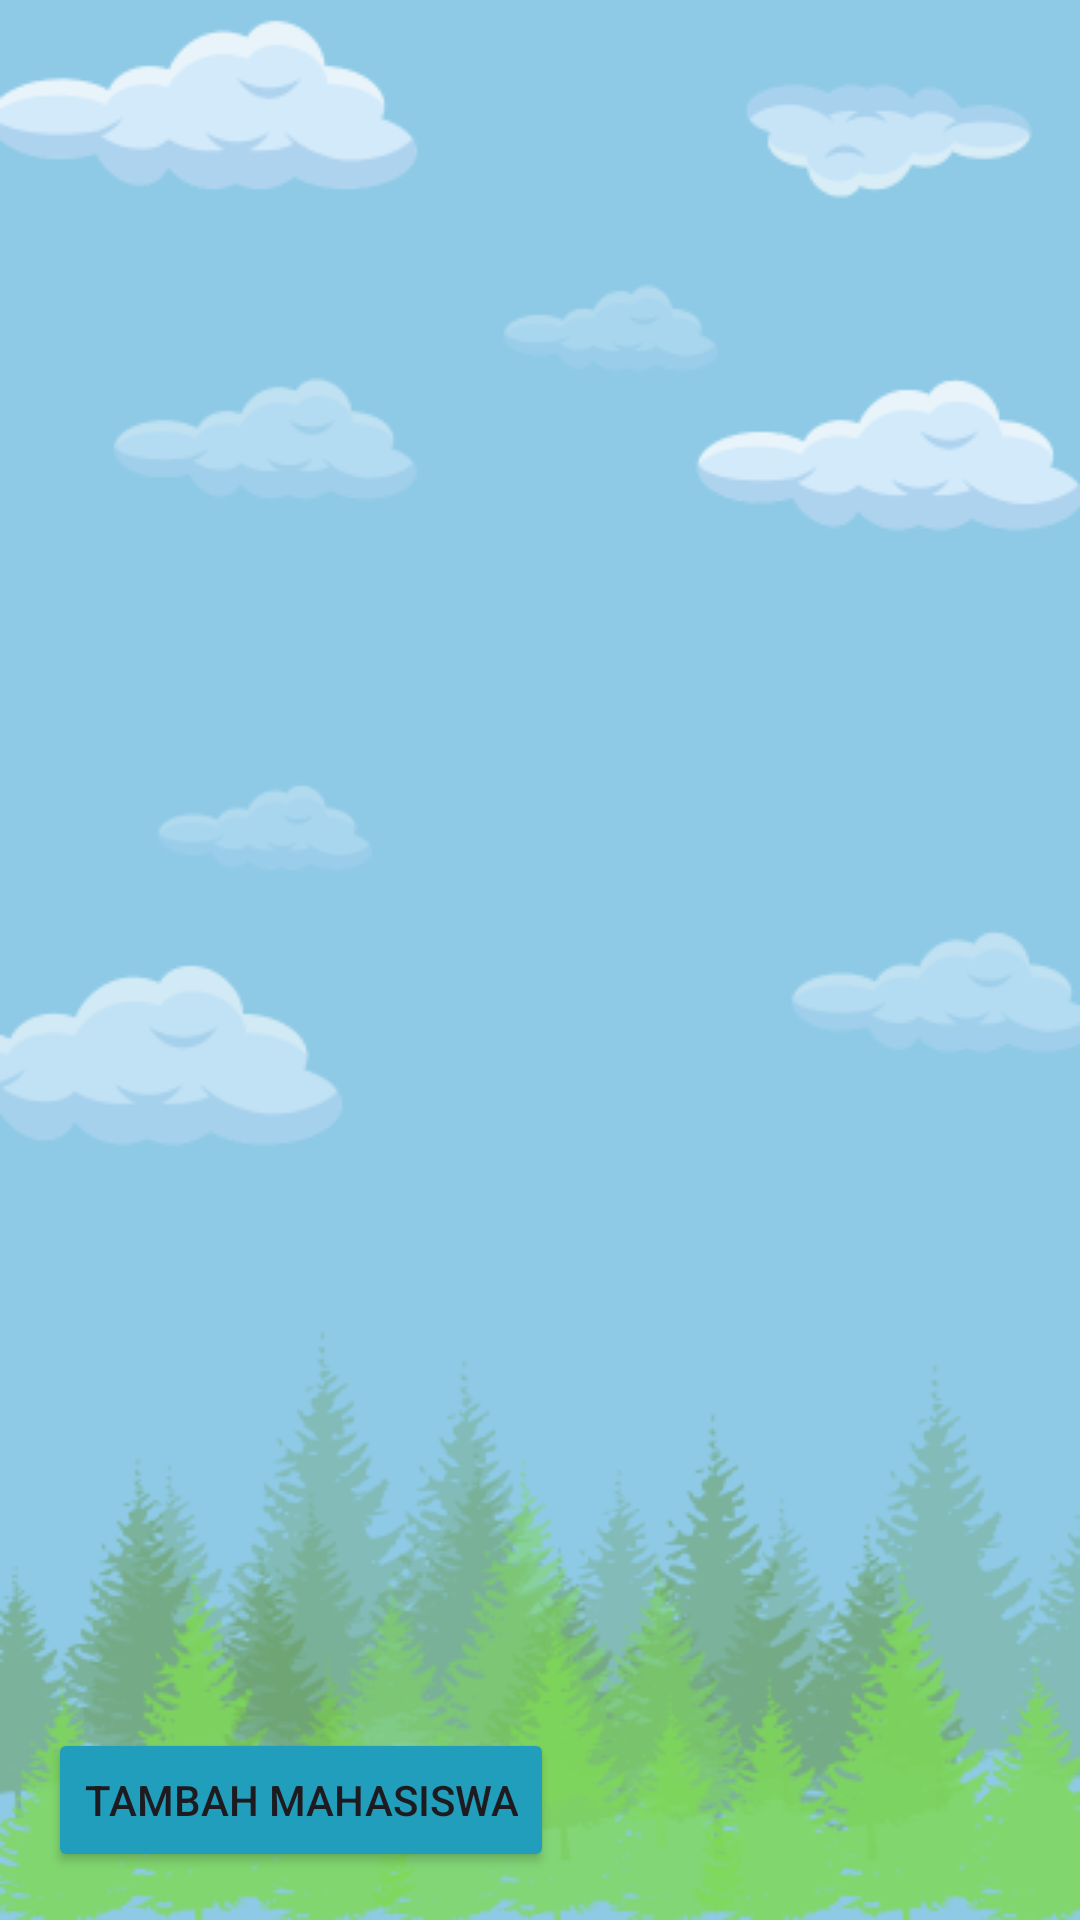

Write the Android layout XML for this screen, with the resource values it uses.
<!-- AndroidManifest.xml: application theme Theme.AplikasiKonsultasi -->
<!-- res/layout/activity_data_mahasiswa.xml -->
<?xml version="1.0" encoding="utf-8"?>
<LinearLayout xmlns:android="http://schemas.android.com/apk/res/android"
    xmlns:app="http://schemas.android.com/apk/res-auto"
    xmlns:tools="http://schemas.android.com/tools"
    android:id="@+id/main"
    android:layout_width="match_parent"
    android:layout_height="match_parent"
    tools:context=".DataMahasiswa"
    android:orientation="vertical"
    android:padding="16dp"
    android:background="@drawable/background_2"
    >
    <androidx.recyclerview.widget.RecyclerView
        android:id="@+id/recyclerViewDataMahasiswa"
        android:layout_width="match_parent"
        android:layout_height="0dp"
        android:layout_weight="1"/>

    <Button
        android:id="@+id/btnTambahMahasiswa"
        android:layout_width="wrap_content"
        android:layout_height="wrap_content"
        android:text="Tambah Mahasiswa"
        android:backgroundTint="@color/birulangit"/>

</LinearLayout>
<!-- resources referenced by this layout -->
<resources>
  <color name="birulangit"> #219ebc </color>
  <!-- drawable background_2: png bitmap (drawable, 77935 bytes) -->
  <style name="Theme.AplikasiKonsultasi" parent="Base.Theme.AplikasiKonsultasi" />
  <style name="Base.Theme.AplikasiKonsultasi" parent="Theme.Material3.DayNight.NoActionBar">
          
          
      </style>
</resources>
